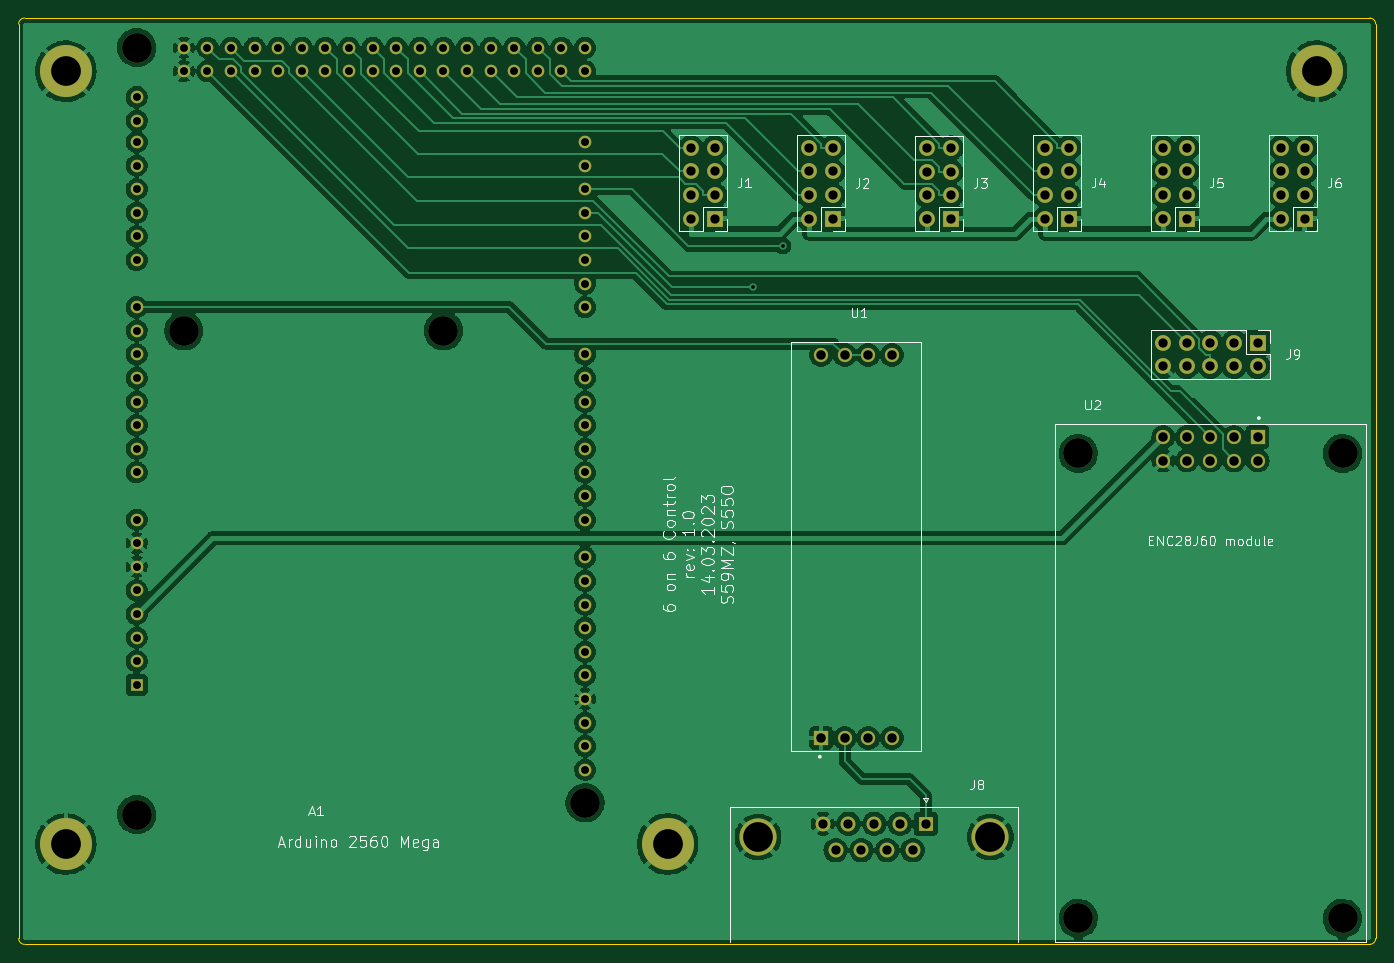
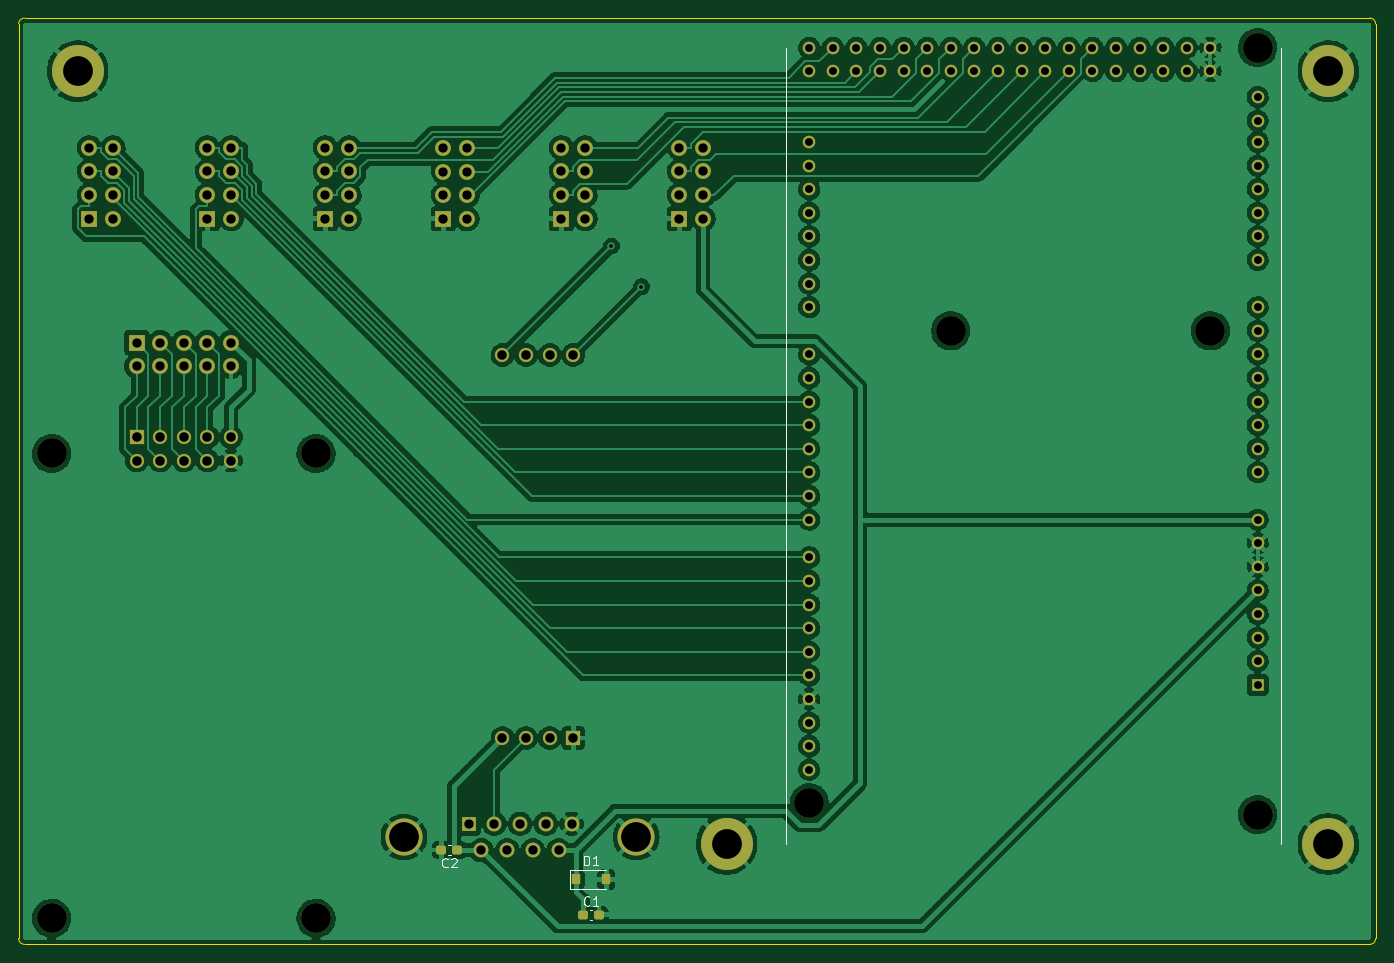
Circuit board: 11 layer files. Board 146.1 x 99.7 mm.
- bottom_copper: six_to_six_control-B_Cu.gbl (307505 bytes)
- bottom_mask: six_to_six_control-B_Mask.gbs (6562 bytes)
- paste: six_to_six_control-B_Paste.gbp (1509 bytes)
- bottom_silk: six_to_six_control-B_Silkscreen.gbo (8921 bytes)
- outline: six_to_six_control-Edge_Cuts.gm1 (1089 bytes)
- top_copper: six_to_six_control-F_Cu.gtl (290937 bytes)
- top_mask: six_to_six_control-F_Mask.gts (5608 bytes)
- paste: six_to_six_control-F_Paste.gtp (555 bytes)
- top_silk: six_to_six_control-F_Silkscreen.gto (36769 bytes)
- drill: six_to_six_control-NPTH.drl (541 bytes)
- drill: six_to_six_control-PTH.drl (3396 bytes)

=== bottom_copper: six_to_six_control-B_Cu.gbl (307505 bytes, source omitted) ===
=== bottom_mask: six_to_six_control-B_Mask.gbs ===
G04 #@! TF.GenerationSoftware,KiCad,Pcbnew,6.0.9-8da3e8f707~116~ubuntu20.04.1*
G04 #@! TF.CreationDate,2023-03-28T15:30:41+02:00*
G04 #@! TF.ProjectId,six_to_six_control,7369785f-746f-45f7-9369-785f636f6e74,rev?*
G04 #@! TF.SameCoordinates,Original*
G04 #@! TF.FileFunction,Soldermask,Bot*
G04 #@! TF.FilePolarity,Negative*
%FSLAX46Y46*%
G04 Gerber Fmt 4.6, Leading zero omitted, Abs format (unit mm)*
G04 Created by KiCad (PCBNEW 6.0.9-8da3e8f707~116~ubuntu20.04.1) date 2023-03-28 15:30:41*
%MOMM*%
%LPD*%
G01*
G04 APERTURE LIST*
G04 Aperture macros list*
%AMRoundRect*
0 Rectangle with rounded corners*
0 $1 Rounding radius*
0 $2 $3 $4 $5 $6 $7 $8 $9 X,Y pos of 4 corners*
0 Add a 4 corners polygon primitive as box body*
4,1,4,$2,$3,$4,$5,$6,$7,$8,$9,$2,$3,0*
0 Add four circle primitives for the rounded corners*
1,1,$1+$1,$2,$3*
1,1,$1+$1,$4,$5*
1,1,$1+$1,$6,$7*
1,1,$1+$1,$8,$9*
0 Add four rect primitives between the rounded corners*
20,1,$1+$1,$2,$3,$4,$5,0*
20,1,$1+$1,$4,$5,$6,$7,0*
20,1,$1+$1,$6,$7,$8,$9,0*
20,1,$1+$1,$8,$9,$2,$3,0*%
G04 Aperture macros list end*
%ADD10C,3.200000*%
%ADD11C,1.358000*%
%ADD12R,1.358000X1.358000*%
%ADD13R,1.530000X1.530000*%
%ADD14C,1.530000*%
%ADD15R,1.700000X1.700000*%
%ADD16O,1.700000X1.700000*%
%ADD17C,5.600000*%
%ADD18C,4.000000*%
%ADD19R,1.600000X1.600000*%
%ADD20C,1.600000*%
%ADD21RoundRect,0.237500X0.300000X0.237500X-0.300000X0.237500X-0.300000X-0.237500X0.300000X-0.237500X0*%
%ADD22R,0.900000X1.200000*%
%ADD23RoundRect,0.237500X-0.300000X-0.237500X0.300000X-0.237500X0.300000X0.237500X-0.300000X0.237500X0*%
G04 APERTURE END LIST*
D10*
X137160000Y-123825000D03*
X88900000Y-125095000D03*
X121920000Y-73025000D03*
X88900000Y-42545000D03*
X93980000Y-73025000D03*
D11*
X137160000Y-75565000D03*
X137160000Y-78105000D03*
X137160000Y-80645000D03*
X137160000Y-83185000D03*
X88900000Y-103505000D03*
X137160000Y-85725000D03*
X137160000Y-88265000D03*
X88900000Y-100965000D03*
X137160000Y-45085000D03*
X137160000Y-42545000D03*
X137160000Y-90805000D03*
X137160000Y-93345000D03*
X137160000Y-97409000D03*
X137160000Y-99949000D03*
X137160000Y-102489000D03*
X137160000Y-105029000D03*
X137160000Y-107569000D03*
X137160000Y-110109000D03*
X137160000Y-70485000D03*
X137160000Y-67945000D03*
X137160000Y-65405000D03*
X137160000Y-62865000D03*
X137160000Y-60325000D03*
X137160000Y-57785000D03*
X137160000Y-55245000D03*
X137160000Y-52705000D03*
X134620000Y-45085000D03*
X134620000Y-42545000D03*
X132080000Y-45085000D03*
X132080000Y-42545000D03*
X129540000Y-45085000D03*
X129540000Y-42545000D03*
X127000000Y-45085000D03*
X127000000Y-42545000D03*
X124460000Y-45085000D03*
X124460000Y-42545000D03*
X121920000Y-45085000D03*
X121920000Y-42545000D03*
X119380000Y-45085000D03*
X119380000Y-42545000D03*
X116840000Y-45085000D03*
X116840000Y-42545000D03*
X114300000Y-45085000D03*
X114300000Y-42545000D03*
X111760000Y-45085000D03*
X111760000Y-42545000D03*
X109220000Y-45085000D03*
X109220000Y-42545000D03*
X106680000Y-45085000D03*
X106680000Y-42545000D03*
X104140000Y-45085000D03*
X104140000Y-42545000D03*
X101600000Y-45085000D03*
X101600000Y-42545000D03*
X99060000Y-45085000D03*
X99060000Y-42545000D03*
X96520000Y-45085000D03*
X96520000Y-42545000D03*
X88900000Y-88265000D03*
X88900000Y-85725000D03*
X88900000Y-83185000D03*
X88900000Y-80645000D03*
X88900000Y-78105000D03*
X88900000Y-75565000D03*
X88900000Y-73025000D03*
X88900000Y-70485000D03*
X88900000Y-65405000D03*
X88900000Y-62865000D03*
X88900000Y-60325000D03*
X88900000Y-57785000D03*
X88900000Y-55245000D03*
X88900000Y-52705000D03*
X88900000Y-50419000D03*
X88900000Y-47879000D03*
X137160000Y-115189000D03*
X88900000Y-98425000D03*
X88900000Y-95885000D03*
X137160000Y-112649000D03*
X93980000Y-45085000D03*
X93980000Y-42545000D03*
X88900000Y-108585000D03*
D12*
X88900000Y-111125000D03*
D11*
X88900000Y-106045000D03*
X137160000Y-120269000D03*
X137160000Y-117729000D03*
X88900000Y-93345000D03*
D13*
X162560000Y-116841500D03*
D14*
X165100000Y-116841500D03*
X167640000Y-116841500D03*
X170180000Y-116841500D03*
X170180000Y-75621500D03*
X167640000Y-75621500D03*
X165100000Y-75621500D03*
X162560000Y-75621500D03*
D15*
X201930000Y-60960000D03*
D16*
X199390000Y-60960000D03*
X201930000Y-58420000D03*
X199390000Y-58420000D03*
X201930000Y-55880000D03*
X199390000Y-55880000D03*
X201930000Y-53340000D03*
X199390000Y-53340000D03*
D15*
X151130000Y-60960000D03*
D16*
X148590000Y-60960000D03*
X151130000Y-58420000D03*
X148590000Y-58420000D03*
X151130000Y-55880000D03*
X148590000Y-55880000D03*
X151130000Y-53340000D03*
X148590000Y-53340000D03*
D15*
X189230000Y-60960000D03*
D16*
X186690000Y-60960000D03*
X189230000Y-58420000D03*
X186690000Y-58420000D03*
X189230000Y-55880000D03*
X186690000Y-55880000D03*
X189230000Y-53340000D03*
X186690000Y-53340000D03*
D17*
X81280000Y-128270000D03*
D15*
X209550000Y-74295000D03*
D16*
X209550000Y-76835000D03*
X207010000Y-74295000D03*
X207010000Y-76835000D03*
X204470000Y-74295000D03*
X204470000Y-76835000D03*
X201930000Y-74295000D03*
X201930000Y-76835000D03*
X199390000Y-74295000D03*
X199390000Y-76835000D03*
D17*
X146050000Y-128270000D03*
X215900000Y-45085000D03*
D15*
X163830000Y-60960000D03*
D16*
X161290000Y-60960000D03*
X163830000Y-58420000D03*
X161290000Y-58420000D03*
X163830000Y-55880000D03*
X161290000Y-55880000D03*
X163830000Y-53340000D03*
X161290000Y-53340000D03*
D18*
X180785000Y-127509700D03*
X155785000Y-127509700D03*
D19*
X173825000Y-126089700D03*
D20*
X171055000Y-126089700D03*
X168285000Y-126089700D03*
X165515000Y-126089700D03*
X162745000Y-126089700D03*
X172440000Y-128929700D03*
X169670000Y-128929700D03*
X166900000Y-128929700D03*
X164130000Y-128929700D03*
D10*
X218694000Y-136271000D03*
X218694000Y-86233000D03*
X190246000Y-86233000D03*
X190246000Y-136271000D03*
D13*
X209550000Y-84455000D03*
D14*
X209550000Y-86995000D03*
X207010000Y-84455000D03*
X207010000Y-86995000D03*
X204470000Y-84455000D03*
X204470000Y-86995000D03*
X201930000Y-84455000D03*
X201930000Y-86995000D03*
X199390000Y-84455000D03*
X199390000Y-86995000D03*
D17*
X81280000Y-45085000D03*
D15*
X176530000Y-60970000D03*
D16*
X173990000Y-60970000D03*
X176530000Y-58430000D03*
X173990000Y-58430000D03*
X176530000Y-55890000D03*
X173990000Y-55890000D03*
X176530000Y-53350000D03*
X173990000Y-53350000D03*
D15*
X214630000Y-60960000D03*
D16*
X212090000Y-60960000D03*
X214630000Y-58420000D03*
X212090000Y-58420000D03*
X214630000Y-55880000D03*
X212090000Y-55880000D03*
X214630000Y-53340000D03*
X212090000Y-53340000D03*
D21*
X161517500Y-135890000D03*
X159792500Y-135890000D03*
D22*
X162305000Y-132080000D03*
X159005000Y-132080000D03*
D23*
X175032500Y-128905000D03*
X176757500Y-128905000D03*
M02*

=== paste: six_to_six_control-B_Paste.gbp (1509 bytes, source withheld) ===
=== bottom_silk: six_to_six_control-B_Silkscreen.gbo (8921 bytes, source omitted) ===
=== outline: six_to_six_control-Edge_Cuts.gm1 ===
G04 #@! TF.GenerationSoftware,KiCad,Pcbnew,6.0.9-8da3e8f707~116~ubuntu20.04.1*
G04 #@! TF.CreationDate,2023-03-28T15:30:41+02:00*
G04 #@! TF.ProjectId,six_to_six_control,7369785f-746f-45f7-9369-785f636f6e74,rev?*
G04 #@! TF.SameCoordinates,Original*
G04 #@! TF.FileFunction,Profile,NP*
%FSLAX46Y46*%
G04 Gerber Fmt 4.6, Leading zero omitted, Abs format (unit mm)*
G04 Created by KiCad (PCBNEW 6.0.9-8da3e8f707~116~ubuntu20.04.1) date 2023-03-28 15:30:41*
%MOMM*%
%LPD*%
G01*
G04 APERTURE LIST*
G04 #@! TA.AperFunction,Profile*
%ADD10C,0.100000*%
G04 #@! TD*
G04 APERTURE END LIST*
D10*
X76835000Y-139065000D02*
X221615000Y-139065000D01*
X76200000Y-40005000D02*
X76200000Y-138430000D01*
X221615000Y-39370000D02*
X76835000Y-39370000D01*
X222250000Y-138430000D02*
X222250000Y-40005000D01*
X221615000Y-139065000D02*
G75*
G03*
X222250000Y-138430000I0J635000D01*
G01*
X76200000Y-138430000D02*
G75*
G03*
X76835000Y-139065000I635000J0D01*
G01*
X76835000Y-39370000D02*
G75*
G03*
X76200000Y-40005000I0J-635000D01*
G01*
X222250000Y-40005000D02*
G75*
G03*
X221615000Y-39370000I-635000J0D01*
G01*
M02*

=== top_copper: six_to_six_control-F_Cu.gtl (290937 bytes, source omitted) ===
=== top_mask: six_to_six_control-F_Mask.gts ===
G04 #@! TF.GenerationSoftware,KiCad,Pcbnew,6.0.9-8da3e8f707~116~ubuntu20.04.1*
G04 #@! TF.CreationDate,2023-03-28T15:30:41+02:00*
G04 #@! TF.ProjectId,six_to_six_control,7369785f-746f-45f7-9369-785f636f6e74,rev?*
G04 #@! TF.SameCoordinates,Original*
G04 #@! TF.FileFunction,Soldermask,Top*
G04 #@! TF.FilePolarity,Negative*
%FSLAX46Y46*%
G04 Gerber Fmt 4.6, Leading zero omitted, Abs format (unit mm)*
G04 Created by KiCad (PCBNEW 6.0.9-8da3e8f707~116~ubuntu20.04.1) date 2023-03-28 15:30:41*
%MOMM*%
%LPD*%
G01*
G04 APERTURE LIST*
%ADD10C,3.200000*%
%ADD11C,1.358000*%
%ADD12R,1.358000X1.358000*%
%ADD13R,1.530000X1.530000*%
%ADD14C,1.530000*%
%ADD15R,1.700000X1.700000*%
%ADD16O,1.700000X1.700000*%
%ADD17C,5.600000*%
%ADD18C,4.000000*%
%ADD19R,1.600000X1.600000*%
%ADD20C,1.600000*%
G04 APERTURE END LIST*
D10*
X137160000Y-123825000D03*
X88900000Y-125095000D03*
X121920000Y-73025000D03*
X88900000Y-42545000D03*
X93980000Y-73025000D03*
D11*
X137160000Y-75565000D03*
X137160000Y-78105000D03*
X137160000Y-80645000D03*
X137160000Y-83185000D03*
X88900000Y-103505000D03*
X137160000Y-85725000D03*
X137160000Y-88265000D03*
X88900000Y-100965000D03*
X137160000Y-45085000D03*
X137160000Y-42545000D03*
X137160000Y-90805000D03*
X137160000Y-93345000D03*
X137160000Y-97409000D03*
X137160000Y-99949000D03*
X137160000Y-102489000D03*
X137160000Y-105029000D03*
X137160000Y-107569000D03*
X137160000Y-110109000D03*
X137160000Y-70485000D03*
X137160000Y-67945000D03*
X137160000Y-65405000D03*
X137160000Y-62865000D03*
X137160000Y-60325000D03*
X137160000Y-57785000D03*
X137160000Y-55245000D03*
X137160000Y-52705000D03*
X134620000Y-45085000D03*
X134620000Y-42545000D03*
X132080000Y-45085000D03*
X132080000Y-42545000D03*
X129540000Y-45085000D03*
X129540000Y-42545000D03*
X127000000Y-45085000D03*
X127000000Y-42545000D03*
X124460000Y-45085000D03*
X124460000Y-42545000D03*
X121920000Y-45085000D03*
X121920000Y-42545000D03*
X119380000Y-45085000D03*
X119380000Y-42545000D03*
X116840000Y-45085000D03*
X116840000Y-42545000D03*
X114300000Y-45085000D03*
X114300000Y-42545000D03*
X111760000Y-45085000D03*
X111760000Y-42545000D03*
X109220000Y-45085000D03*
X109220000Y-42545000D03*
X106680000Y-45085000D03*
X106680000Y-42545000D03*
X104140000Y-45085000D03*
X104140000Y-42545000D03*
X101600000Y-45085000D03*
X101600000Y-42545000D03*
X99060000Y-45085000D03*
X99060000Y-42545000D03*
X96520000Y-45085000D03*
X96520000Y-42545000D03*
X88900000Y-88265000D03*
X88900000Y-85725000D03*
X88900000Y-83185000D03*
X88900000Y-80645000D03*
X88900000Y-78105000D03*
X88900000Y-75565000D03*
X88900000Y-73025000D03*
X88900000Y-70485000D03*
X88900000Y-65405000D03*
X88900000Y-62865000D03*
X88900000Y-60325000D03*
X88900000Y-57785000D03*
X88900000Y-55245000D03*
X88900000Y-52705000D03*
X88900000Y-50419000D03*
X88900000Y-47879000D03*
X137160000Y-115189000D03*
X88900000Y-98425000D03*
X88900000Y-95885000D03*
X137160000Y-112649000D03*
X93980000Y-45085000D03*
X93980000Y-42545000D03*
X88900000Y-108585000D03*
D12*
X88900000Y-111125000D03*
D11*
X88900000Y-106045000D03*
X137160000Y-120269000D03*
X137160000Y-117729000D03*
X88900000Y-93345000D03*
D13*
X162560000Y-116841500D03*
D14*
X165100000Y-116841500D03*
X167640000Y-116841500D03*
X170180000Y-116841500D03*
X170180000Y-75621500D03*
X167640000Y-75621500D03*
X165100000Y-75621500D03*
X162560000Y-75621500D03*
D15*
X201930000Y-60960000D03*
D16*
X199390000Y-60960000D03*
X201930000Y-58420000D03*
X199390000Y-58420000D03*
X201930000Y-55880000D03*
X199390000Y-55880000D03*
X201930000Y-53340000D03*
X199390000Y-53340000D03*
D15*
X151130000Y-60960000D03*
D16*
X148590000Y-60960000D03*
X151130000Y-58420000D03*
X148590000Y-58420000D03*
X151130000Y-55880000D03*
X148590000Y-55880000D03*
X151130000Y-53340000D03*
X148590000Y-53340000D03*
D15*
X189230000Y-60960000D03*
D16*
X186690000Y-60960000D03*
X189230000Y-58420000D03*
X186690000Y-58420000D03*
X189230000Y-55880000D03*
X186690000Y-55880000D03*
X189230000Y-53340000D03*
X186690000Y-53340000D03*
D17*
X81280000Y-128270000D03*
D15*
X209550000Y-74295000D03*
D16*
X209550000Y-76835000D03*
X207010000Y-74295000D03*
X207010000Y-76835000D03*
X204470000Y-74295000D03*
X204470000Y-76835000D03*
X201930000Y-74295000D03*
X201930000Y-76835000D03*
X199390000Y-74295000D03*
X199390000Y-76835000D03*
D17*
X146050000Y-128270000D03*
X215900000Y-45085000D03*
D15*
X163830000Y-60960000D03*
D16*
X161290000Y-60960000D03*
X163830000Y-58420000D03*
X161290000Y-58420000D03*
X163830000Y-55880000D03*
X161290000Y-55880000D03*
X163830000Y-53340000D03*
X161290000Y-53340000D03*
D18*
X180785000Y-127509700D03*
X155785000Y-127509700D03*
D19*
X173825000Y-126089700D03*
D20*
X171055000Y-126089700D03*
X168285000Y-126089700D03*
X165515000Y-126089700D03*
X162745000Y-126089700D03*
X172440000Y-128929700D03*
X169670000Y-128929700D03*
X166900000Y-128929700D03*
X164130000Y-128929700D03*
D10*
X218694000Y-136271000D03*
X218694000Y-86233000D03*
X190246000Y-86233000D03*
X190246000Y-136271000D03*
D13*
X209550000Y-84455000D03*
D14*
X209550000Y-86995000D03*
X207010000Y-84455000D03*
X207010000Y-86995000D03*
X204470000Y-84455000D03*
X204470000Y-86995000D03*
X201930000Y-84455000D03*
X201930000Y-86995000D03*
X199390000Y-84455000D03*
X199390000Y-86995000D03*
D17*
X81280000Y-45085000D03*
D15*
X176530000Y-60970000D03*
D16*
X173990000Y-60970000D03*
X176530000Y-58430000D03*
X173990000Y-58430000D03*
X176530000Y-55890000D03*
X173990000Y-55890000D03*
X176530000Y-53350000D03*
X173990000Y-53350000D03*
D15*
X214630000Y-60960000D03*
D16*
X212090000Y-60960000D03*
X214630000Y-58420000D03*
X212090000Y-58420000D03*
X214630000Y-55880000D03*
X212090000Y-55880000D03*
X214630000Y-53340000D03*
X212090000Y-53340000D03*
M02*

=== paste: six_to_six_control-F_Paste.gtp ===
G04 #@! TF.GenerationSoftware,KiCad,Pcbnew,6.0.9-8da3e8f707~116~ubuntu20.04.1*
G04 #@! TF.CreationDate,2023-03-28T15:30:40+02:00*
G04 #@! TF.ProjectId,six_to_six_control,7369785f-746f-45f7-9369-785f636f6e74,rev?*
G04 #@! TF.SameCoordinates,Original*
G04 #@! TF.FileFunction,Paste,Top*
G04 #@! TF.FilePolarity,Positive*
%FSLAX46Y46*%
G04 Gerber Fmt 4.6, Leading zero omitted, Abs format (unit mm)*
G04 Created by KiCad (PCBNEW 6.0.9-8da3e8f707~116~ubuntu20.04.1) date 2023-03-28 15:30:40*
%MOMM*%
%LPD*%
G01*
G04 APERTURE LIST*
G04 APERTURE END LIST*
M02*

=== top_silk: six_to_six_control-F_Silkscreen.gto (36769 bytes, source omitted) ===
=== drill: six_to_six_control-NPTH.drl ===
M48
; DRILL file {KiCad 6.0.9-8da3e8f707~116~ubuntu20.04.1} date tor 28 mar 2023 15:30:46
; FORMAT={-:-/ absolute / metric / decimal}
; #@! TF.CreationDate,2023-03-28T15:30:46+02:00
; #@! TF.GenerationSoftware,Kicad,Pcbnew,6.0.9-8da3e8f707~116~ubuntu20.04.1
; #@! TF.FileFunction,NonPlated,1,2,NPTH
FMAT,2
METRIC
; #@! TA.AperFunction,NonPlated,NPTH,ComponentDrill
T1C3.200
%
G90
G05
T1
X88.9Y-42.545
X88.9Y-125.095
X93.98Y-73.025
X121.92Y-73.025
X137.16Y-123.825
X190.246Y-86.233
X190.246Y-136.271
X218.694Y-86.233
X218.694Y-136.271
T0
M30

=== drill: six_to_six_control-PTH.drl ===
M48
; DRILL file {KiCad 6.0.9-8da3e8f707~116~ubuntu20.04.1} date tor 28 mar 2023 15:30:46
; FORMAT={-:-/ absolute / metric / decimal}
; #@! TF.CreationDate,2023-03-28T15:30:46+02:00
; #@! TF.GenerationSoftware,Kicad,Pcbnew,6.0.9-8da3e8f707~116~ubuntu20.04.1
; #@! TF.FileFunction,Plated,1,2,PTH
FMAT,2
METRIC
; #@! TA.AperFunction,Plated,PTH,ViaDrill
T1C0.400
; #@! TA.AperFunction,Plated,PTH,ComponentDrill
T2C0.850
; #@! TA.AperFunction,Plated,PTH,ComponentDrill
T3C1.000
; #@! TA.AperFunction,Plated,PTH,ComponentDrill
T4C1.020
; #@! TA.AperFunction,Plated,PTH,ComponentDrill
T5C3.200
%
G90
G05
T1
X155.225Y-68.287
X158.455Y-63.897
T2
X88.9Y-47.879
X88.9Y-50.419
X88.9Y-52.705
X88.9Y-55.245
X88.9Y-57.785
X88.9Y-60.325
X88.9Y-62.865
X88.9Y-65.405
X88.9Y-70.485
X88.9Y-73.025
X88.9Y-75.565
X88.9Y-78.105
X88.9Y-80.645
X88.9Y-83.185
X88.9Y-85.725
X88.9Y-88.265
X88.9Y-93.345
X88.9Y-95.885
X88.9Y-98.425
X88.9Y-100.965
X88.9Y-103.505
X88.9Y-106.045
X88.9Y-108.585
X88.9Y-111.125
X93.98Y-42.545
X93.98Y-45.085
X96.52Y-42.545
X96.52Y-45.085
X99.06Y-42.545
X99.06Y-45.085
X101.6Y-42.545
X101.6Y-45.085
X104.14Y-42.545
X104.14Y-45.085
X106.68Y-42.545
X106.68Y-45.085
X109.22Y-42.545
X109.22Y-45.085
X111.76Y-42.545
X111.76Y-45.085
X114.3Y-42.545
X114.3Y-45.085
X116.84Y-42.545
X116.84Y-45.085
X119.38Y-42.545
X119.38Y-45.085
X121.92Y-42.545
X121.92Y-45.085
X124.46Y-42.545
X124.46Y-45.085
X127.0Y-42.545
X127.0Y-45.085
X129.54Y-42.545
X129.54Y-45.085
X132.08Y-42.545
X132.08Y-45.085
X134.62Y-42.545
X134.62Y-45.085
X137.16Y-42.545
X137.16Y-45.085
X137.16Y-52.705
X137.16Y-55.245
X137.16Y-57.785
X137.16Y-60.325
X137.16Y-62.865
X137.16Y-65.405
X137.16Y-67.945
X137.16Y-70.485
X137.16Y-75.565
X137.16Y-78.105
X137.16Y-80.645
X137.16Y-83.185
X137.16Y-85.725
X137.16Y-88.265
X137.16Y-90.805
X137.16Y-93.345
X137.16Y-97.409
X137.16Y-99.949
X137.16Y-102.489
X137.16Y-105.029
X137.16Y-107.569
X137.16Y-110.109
X137.16Y-112.649
X137.16Y-115.189
X137.16Y-117.729
X137.16Y-120.269
T3
X148.59Y-53.34
X148.59Y-55.88
X148.59Y-58.42
X148.59Y-60.96
X151.13Y-53.34
X151.13Y-55.88
X151.13Y-58.42
X151.13Y-60.96
X161.29Y-53.34
X161.29Y-55.88
X161.29Y-58.42
X161.29Y-60.96
X162.745Y-126.09
X163.83Y-53.34
X163.83Y-55.88
X163.83Y-58.42
X163.83Y-60.96
X164.13Y-128.93
X165.515Y-126.09
X166.9Y-128.93
X168.285Y-126.09
X169.67Y-128.93
X171.055Y-126.09
X172.44Y-128.93
X173.825Y-126.09
X173.99Y-53.35
X173.99Y-55.89
X173.99Y-58.43
X173.99Y-60.97
X176.53Y-53.35
X176.53Y-55.89
X176.53Y-58.43
X176.53Y-60.97
X186.69Y-53.34
X186.69Y-55.88
X186.69Y-58.42
X186.69Y-60.96
X189.23Y-53.34
X189.23Y-55.88
X189.23Y-58.42
X189.23Y-60.96
X199.39Y-53.34
X199.39Y-55.88
X199.39Y-58.42
X199.39Y-60.96
X199.39Y-74.295
X199.39Y-76.835
X201.93Y-53.34
X201.93Y-55.88
X201.93Y-58.42
X201.93Y-60.96
X201.93Y-74.295
X201.93Y-76.835
X204.47Y-74.295
X204.47Y-76.835
X207.01Y-74.295
X207.01Y-76.835
X209.55Y-74.295
X209.55Y-76.835
X212.09Y-53.34
X212.09Y-55.88
X212.09Y-58.42
X212.09Y-60.96
X214.63Y-53.34
X214.63Y-55.88
X214.63Y-58.42
X214.63Y-60.96
T4
X162.56Y-75.621
X162.56Y-116.841
X165.1Y-75.621
X165.1Y-116.841
X167.64Y-75.621
X167.64Y-116.841
X170.18Y-75.621
X170.18Y-116.841
X199.39Y-84.455
X199.39Y-86.995
X201.93Y-84.455
X201.93Y-86.995
X204.47Y-84.455
X204.47Y-86.995
X207.01Y-84.455
X207.01Y-86.995
X209.55Y-84.455
X209.55Y-86.995
T5
X81.28Y-45.085
X81.28Y-128.27
X146.05Y-128.27
X155.785Y-127.51
X180.785Y-127.51
X215.9Y-45.085
T0
M30

